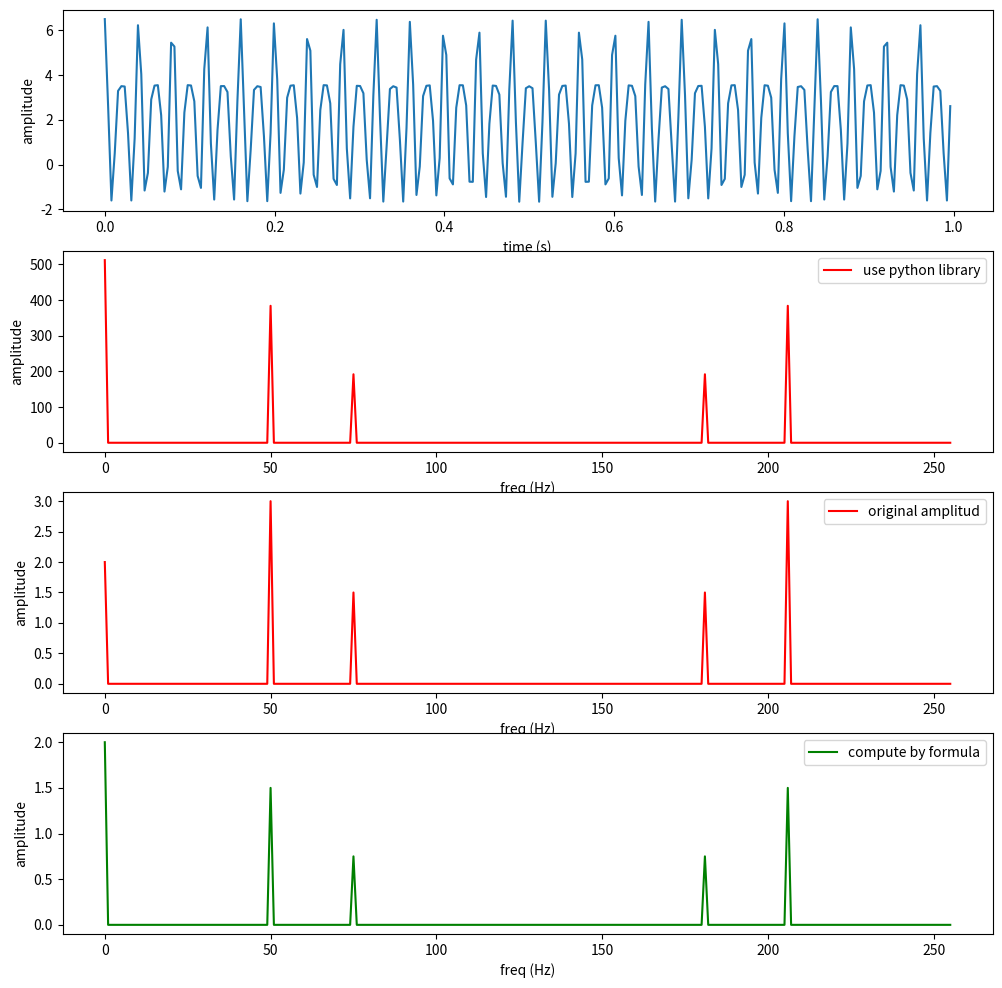

The matplotlib source for this figure:
#! /usr/bin/python3
# -*- encoding:utf-8 -*-

import matplotlib.pyplot as plt
from matplotlib.pylab import mpl
import numpy as np
from numpy import pi, cos, sin

# 对原始信号进行采样
fs = 256  # 采样频率， 要大于信号频率的两倍
t = np.arange(0, 1, 1.0 / fs)  # 1秒采样fs个点
N = len(t)
freq = np.arange(N)  # 频率counter
f = 2 + 3 * cos(2 * pi * 50 * t) + 1.5 * cos(2 * pi * 75 * t)  # 离散化后的f[n]

# 直接调用函数库进行计算
F1 = np.fft.fft(f)  # 离散傅里叶变换
# 换算成实际的振幅
F2 = F1 / (N / 2)  
F2[0] = F2[0] / 2
for i in range(0, N):
    if (abs(F2[i]) > 0.25):
        print('频率%d处的幅度为%.1f' %(i, abs(F2[i])))

# 根据DFT公式原理实现的DFT计算，做了/N的标准化
F3 = np.zeros(N, dtype=complex)  # F[n]
for k in range(0, N):  # 0,1,2,...,N-1
    for n in range(0, N):  # 0,1,2,...,N-1
        F3[k] = F3[k] + (1 / N) * f[n] * np.exp(-2j * pi * k * n / N)


# 绘制时域图像
fig, ax = plt.subplots(4, 1, figsize=(12, 12))
ax[0].plot(t, f, label='original signal')
ax[0].set_xlabel('time (s)')
ax[0].set_ylabel('amplitude')
ax[1].plot(freq, abs(F1), 'r', label='use python library')
ax[1].set_xlabel('freq (Hz)')
ax[1].set_ylabel('amplitude')
ax[1].legend()
ax[2].plot(freq, abs(F2), 'r', label='original amplitud')
ax[2].set_xlabel('freq (Hz)')
ax[2].set_ylabel('amplitude')
ax[2].legend()
ax[3].plot(freq, abs(F3), 'g', label='compute by formula')
ax[3].set_xlabel('freq (Hz)')
ax[3].set_ylabel('amplitude')
ax[3].legend()
plt.show()
